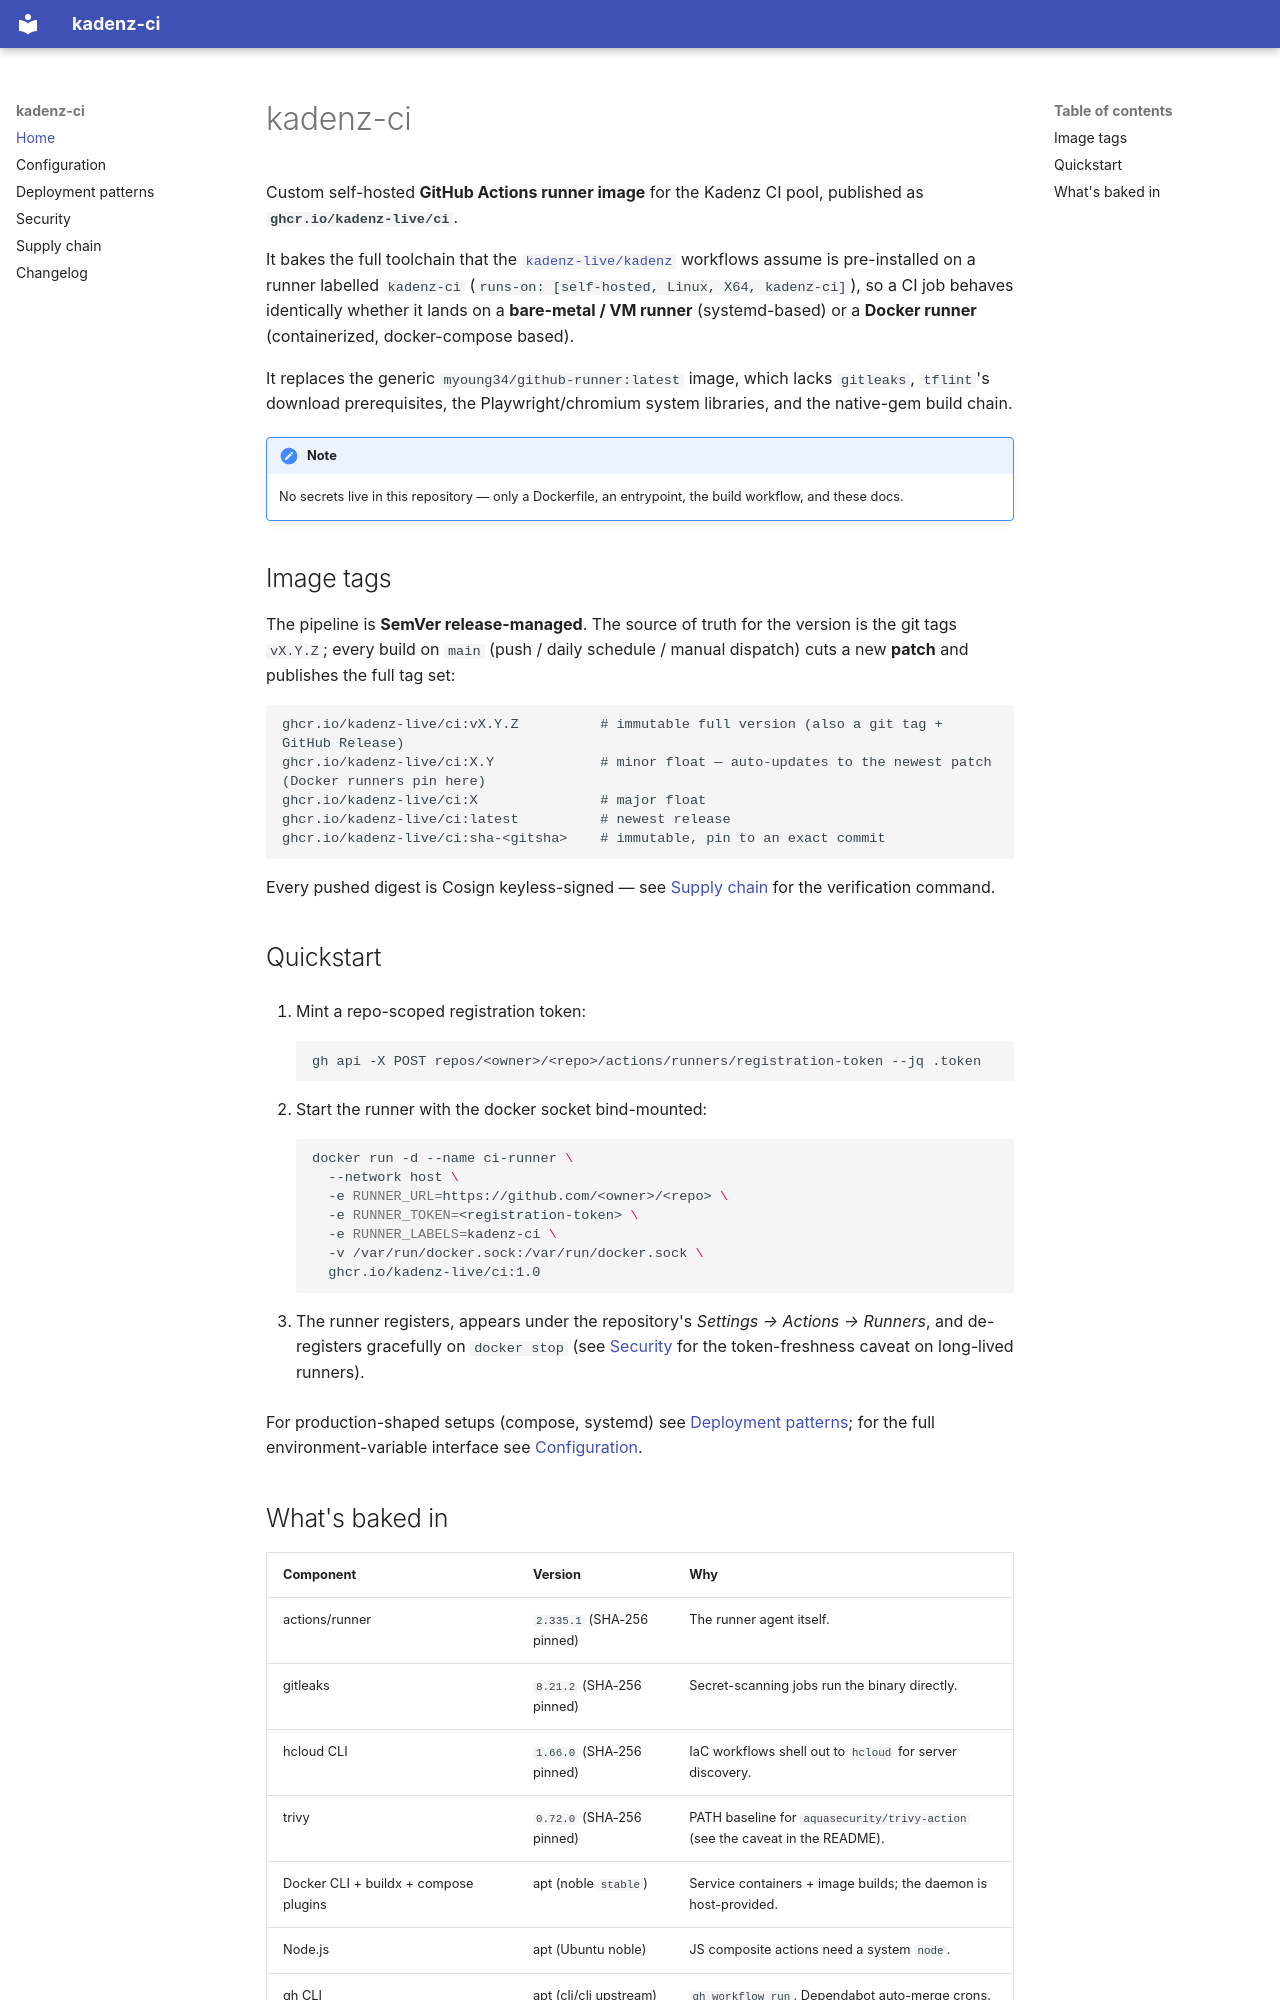

repository: kadenz-live/kadenz-ci · page: index.html · generator: mkdocs

# kadenz-ci

Custom self-hosted **GitHub Actions runner image** for the Kadenz CI pool,
published as **`ghcr.io/kadenz-live/ci`**.

It bakes the full toolchain that the
[`kadenz-live/kadenz`](https://github.com/kadenz-live/kadenz) workflows assume
is pre-installed on a runner labelled `kadenz-ci`
(`runs-on: [self-hosted, Linux, X64, kadenz-ci]`), so a CI job behaves
identically whether it lands on a **bare-metal / VM runner** (systemd-based)
or a **Docker runner** (containerized, docker-compose based).

It replaces the generic `myoung34/github-runner:latest` image, which lacks
`gitleaks`, `tflint`'s download prerequisites, the Playwright/chromium system
libraries, and the native-gem build chain.

!!! note
    No secrets live in this repository — only a Dockerfile, an entrypoint,
    the build workflow, and these docs.

## Image tags

The pipeline is **SemVer release-managed**. The source of truth for the
version is the git tags `vX.Y.Z`; every build on `main` (push / daily
schedule / manual dispatch) cuts a new **patch** and publishes the full tag
set:

```text
ghcr.io/kadenz-live/ci:vX.Y.Z          # immutable full version (also a git tag + GitHub Release)
ghcr.io/kadenz-live/ci:X.Y             # minor float — auto-updates to the newest patch (Docker runners pin here)
ghcr.io/kadenz-live/ci:X               # major float
ghcr.io/kadenz-live/ci:latest          # newest release
ghcr.io/kadenz-live/ci:sha-<gitsha>    # immutable, pin to an exact commit
```

Every pushed digest is Cosign keyless-signed — see
[Supply chain](supply-chain.md) for the verification command.

## Quickstart

1. Mint a repo-scoped registration token:

    ```sh
    gh api -X POST repos/<owner>/<repo>/actions/runners/registration-token --jq .token
    ```

2. Start the runner with the docker socket bind-mounted:

    ```sh
    docker run -d --name ci-runner \
      --network host \
      -e RUNNER_URL=https://github.com/<owner>/<repo> \
      -e RUNNER_TOKEN=<registration-token> \
      -e RUNNER_LABELS=kadenz-ci \
      -v /var/run/docker.sock:/var/run/docker.sock \
      ghcr.io/kadenz-live/ci:1.0
    ```

3. The runner registers, appears under the repository's
   *Settings → Actions → Runners*, and de-registers gracefully on
   `docker stop` (see [Security](security.md) for the token-freshness
   caveat on long-lived runners).

For production-shaped setups (compose, systemd) see
[Deployment patterns](deployment.md); for the full environment-variable
interface see [Configuration](configuration.md).
